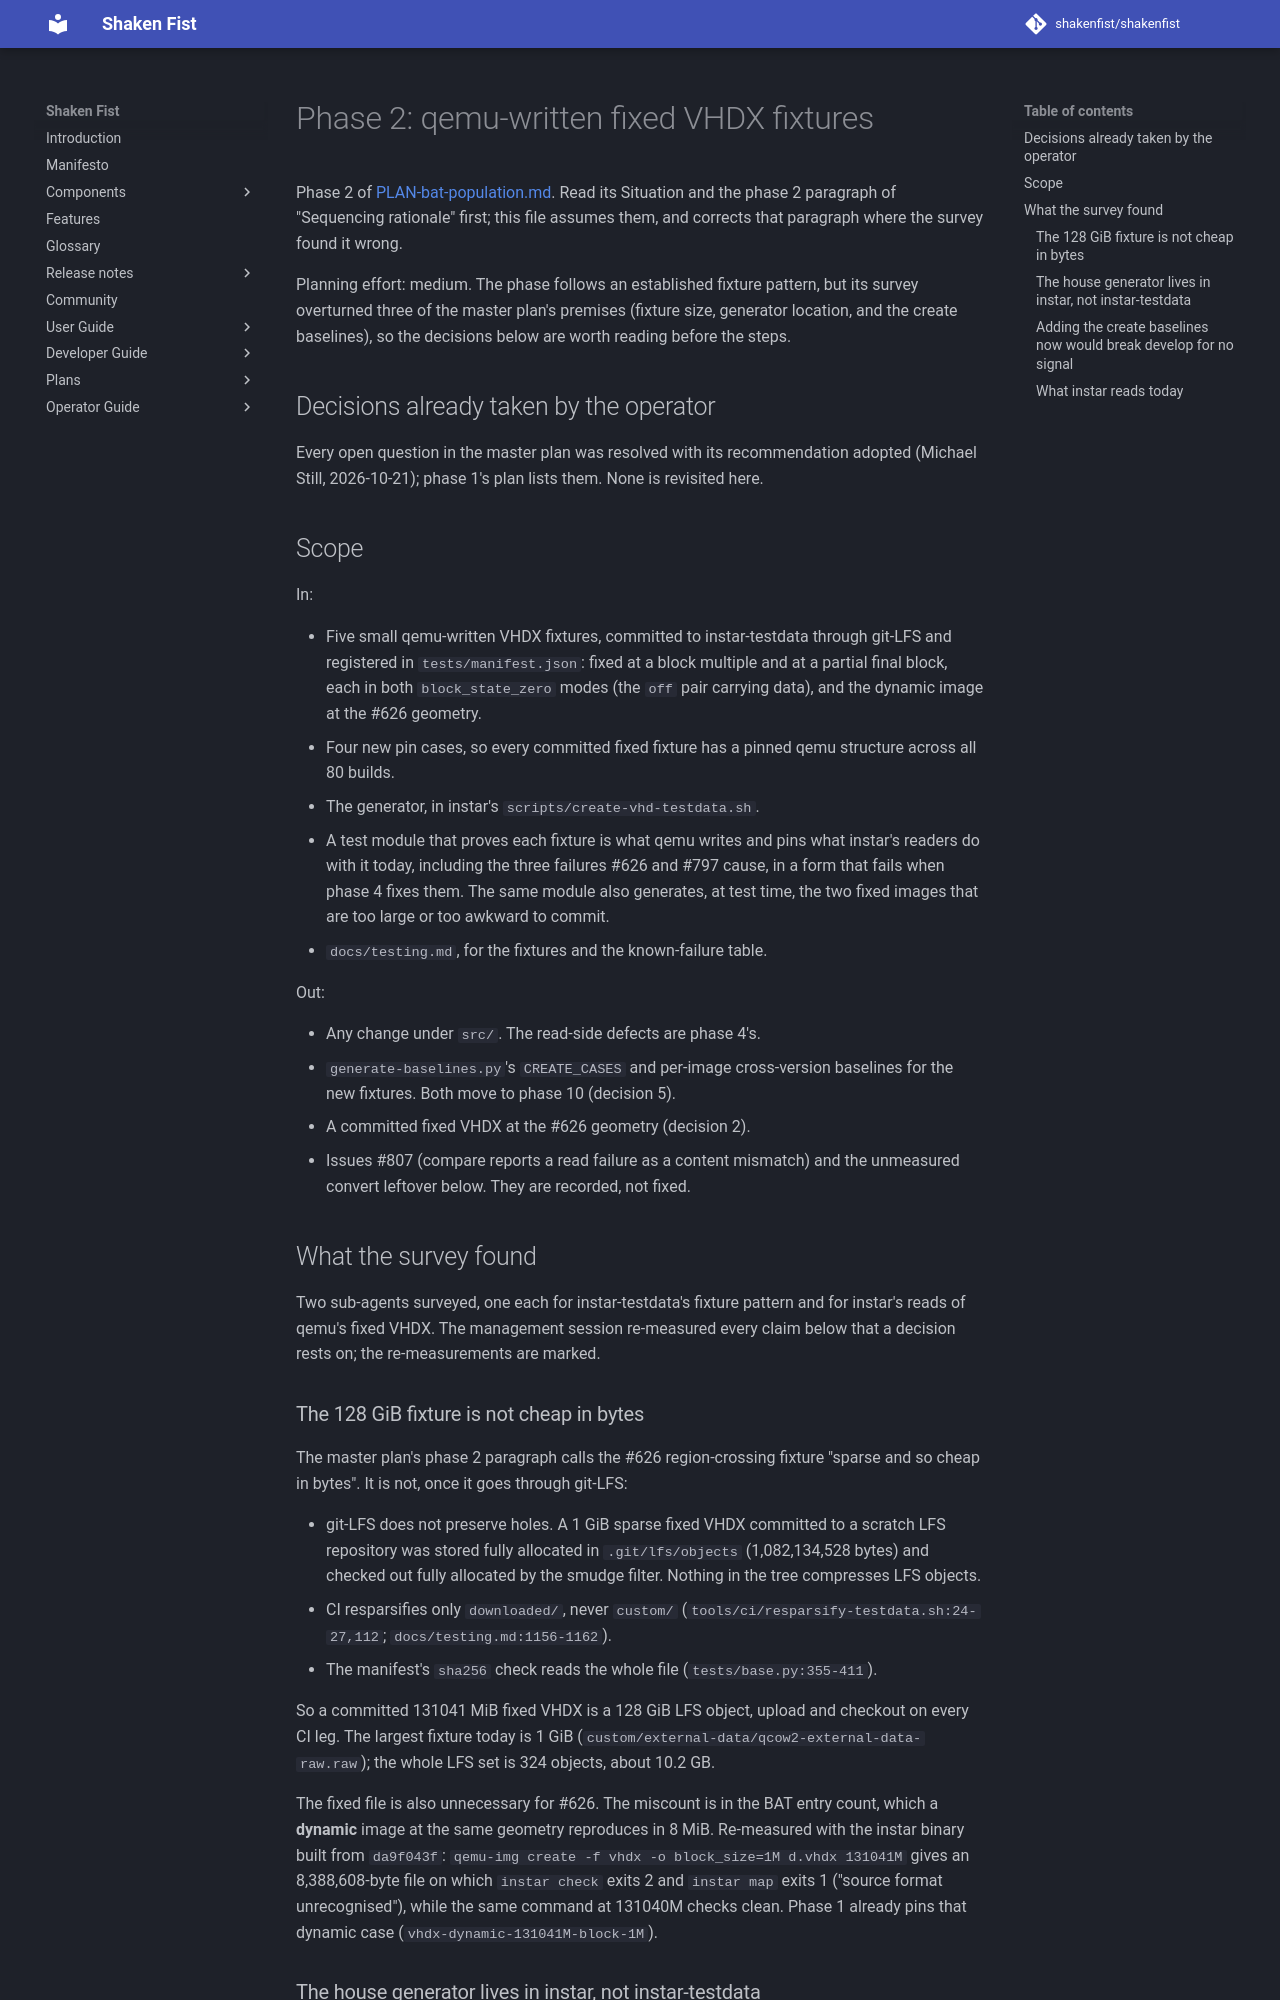

repository: shakenfist/shakenfist · page: components/instar/plans/PLAN-bat-population-phase-02-fixtures/index.html · generator: mkdocs

# Phase 2: qemu-written fixed VHDX fixtures

Phase 2 of [PLAN-bat-population.md](/components/instar/plans/PLAN-bat-population/). Read its
Situation and the phase 2 paragraph of "Sequencing rationale" first;
this file assumes them, and corrects that paragraph where the survey
found it wrong.

Planning effort: medium. The phase follows an established fixture
pattern, but its survey overturned three of the master plan's
premises (fixture size, generator location, and the create baselines),
so the decisions below are worth reading before the steps.

## Decisions already taken by the operator

Every open question in the master plan was resolved with its
recommendation adopted (Michael Still, 2026-10-21); phase 1's plan
lists them. None is revisited here.

## Scope

In:

* Five small qemu-written VHDX fixtures, committed to instar-testdata
  through git-LFS and registered in `tests/manifest.json`: fixed at a
  block multiple and at a partial final block, each in both
  `block_state_zero` modes (the `off` pair carrying data), and the
  dynamic image at the #626 geometry.
* Four new pin cases, so every committed fixed fixture has a pinned
  qemu structure across all 80 builds.
* The generator, in instar's `scripts/create-vhd-testdata.sh`.
* A test module that proves each fixture is what qemu writes and
  pins what instar's readers do with it today, including the three
  failures #626 and #797 cause, in a form that fails when phase 4
  fixes them. The same module also generates, at test time, the two
  fixed images that are too large or too awkward to commit.
* `docs/testing.md`, for the fixtures and the known-failure table.

Out:

* Any change under `src/`. The read-side defects are phase 4's.
* `generate-baselines.py`'s `CREATE_CASES` and per-image
  cross-version baselines for the new fixtures. Both move to
  phase 10 (decision 5).
* A committed fixed VHDX at the #626 geometry (decision 2).
* Issues #807 (compare reports a read failure as a content mismatch)
  and the unmeasured convert leftover below. They are recorded, not
  fixed.

## What the survey found

Two sub-agents surveyed, one each for instar-testdata's fixture
pattern and for instar's reads of qemu's fixed VHDX. The management
session re-measured every claim below that a decision rests on; the
re-measurements are marked.

### The 128 GiB fixture is not cheap in bytes

The master plan's phase 2 paragraph calls the #626 region-crossing
fixture "sparse and so cheap in bytes". It is not, once it goes
through git-LFS:

* git-LFS does not preserve holes. A 1 GiB sparse fixed VHDX committed
  to a scratch LFS repository was stored fully allocated in
  `.git/lfs/objects` (1,082,134,528 bytes) and checked out fully
  allocated by the smudge filter. Nothing in the tree compresses LFS
  objects.
* CI resparsifies only `downloaded/`, never `custom/`
  (`tools/ci/resparsify-testdata.sh:24-27,112`;
  `docs/testing.md:1156-1162`).
* The manifest's `sha256` check reads the whole file
  (`tests/base.py:355-411`).

So a committed 131041 MiB fixed VHDX is a 128 GiB LFS object, upload
and checkout on every CI leg. The largest fixture today is 1 GiB
(`custom/external-data/qcow2-external-data-raw.raw`); the whole LFS
set is 324 objects, about 10.2 GB.

The fixed file is also unnecessary for #626. The miscount is in the
BAT entry count, which a **dynamic** image at the same geometry
reproduces in 8 MiB. Re-measured with the instar binary built from
`da9f043f`: `qemu-img create -f vhdx -o block_size=1M d.vhdx 131041M`
gives an 8,388,608-byte file on which `instar check` exits 2 and
`instar map` exits 1 ("source format unrecognised"), while the same
command at 131040M checks clean. Phase 1 already pins that dynamic
case (`vhdx-dynamic-131041M-block-1M`).
